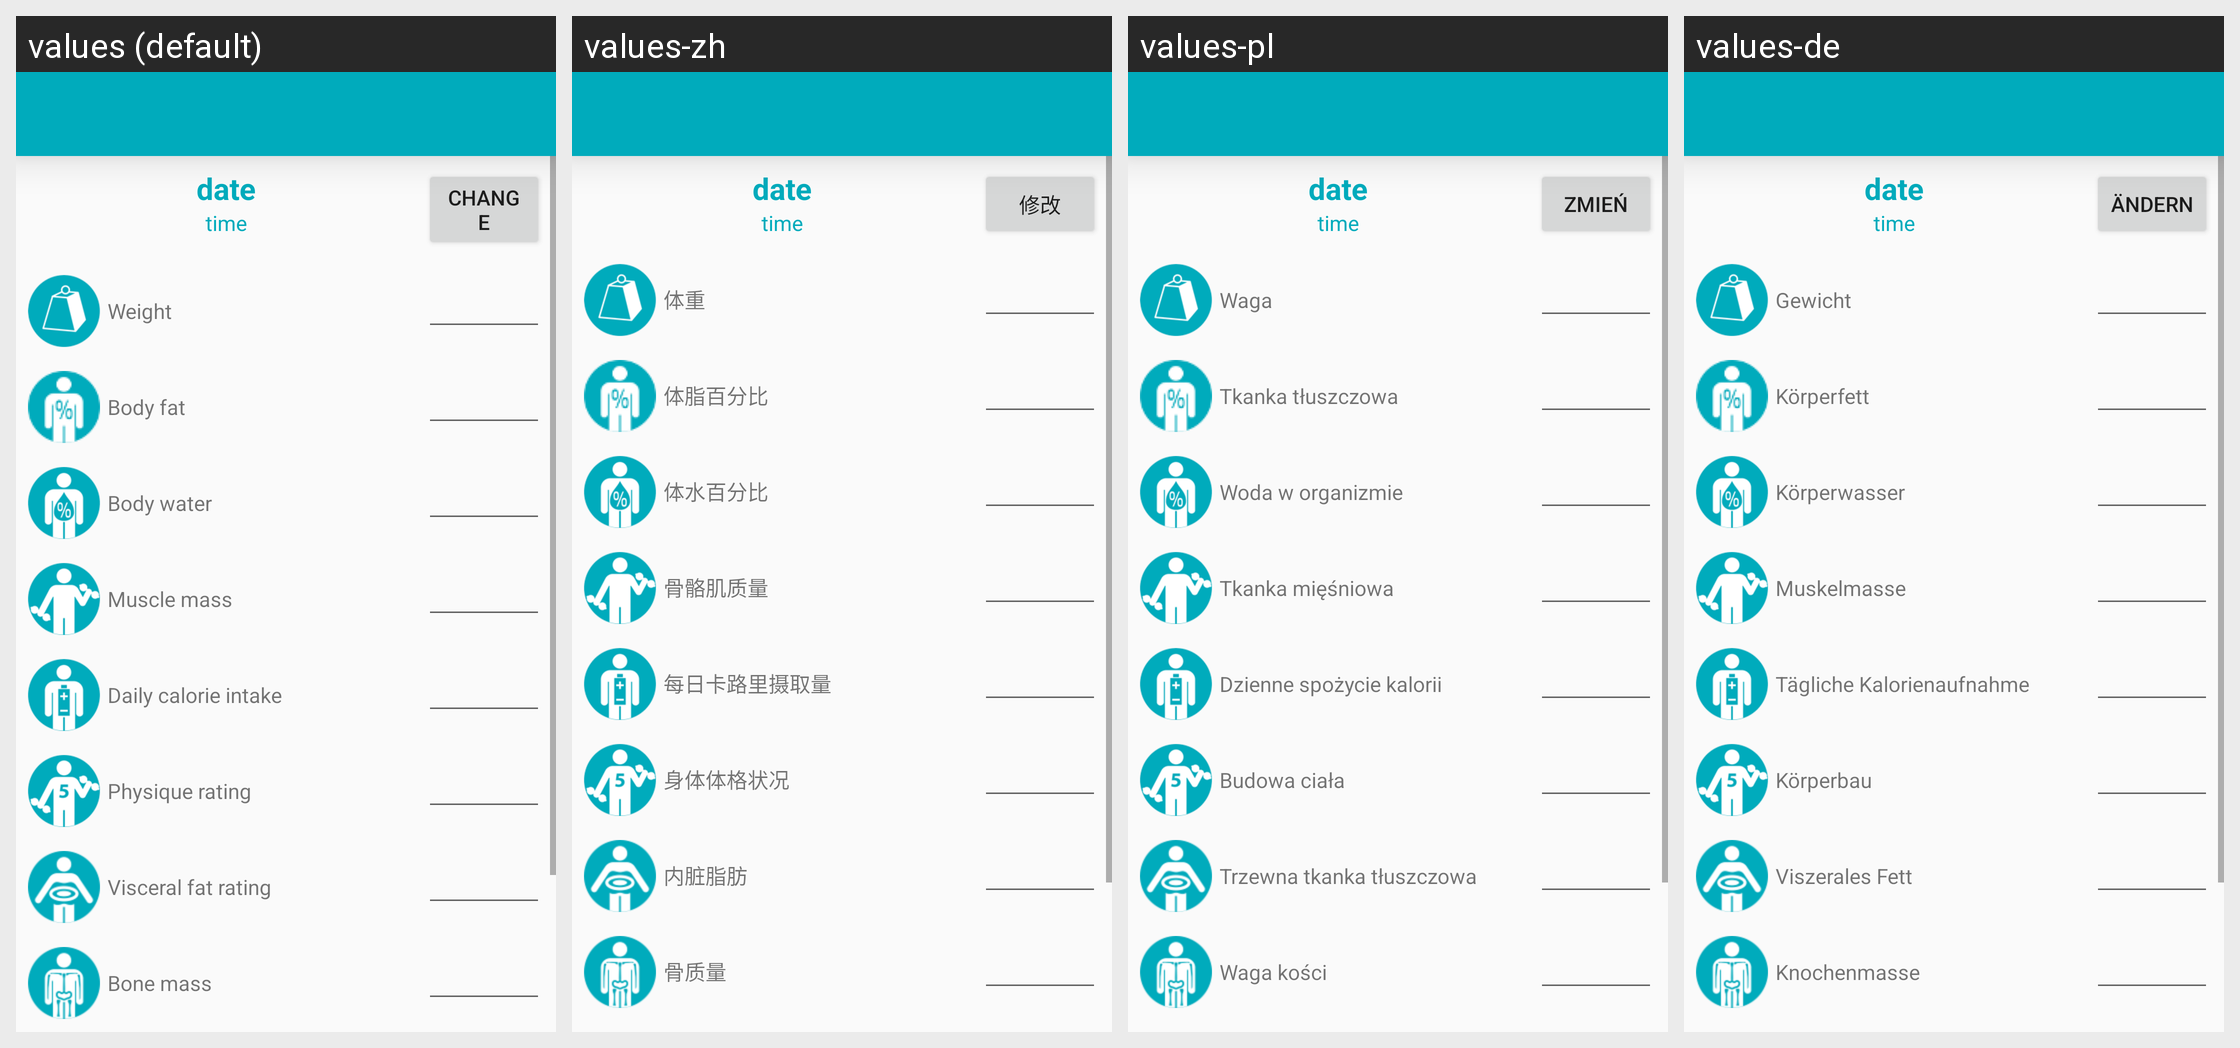

Strings drawn on this Android screen and how each of the app's shown locales translates them:
Android screen res/layout/edit_measurement.xml rendered under 4 locales, left to right: values (default), values-zh, values-pl, values-de. Device: Nexus 5 (rendered at 1080×1920; each locale shown at half size, 540×960, under a caption strip naming it); theme Theme.WeightLogger.
Other locales in the repository, not shown: values-ca, values-cs, values-en-rUS, values-es, values-fr, values-it, values-iw, values-ja, values-nl, values-ru, values-sv, values-uk.
Strings drawn on this screen, with the default value and each locale's value (text and hints the layout hard-codes, and strings that could not be matched under every locale, appear in the picture but are not listed):

change
  values: Change
  values-zh: 修改
  values-pl: Zmień
  values-de: Ändern

weight
  values: Weight
  values-zh: 体重
  values-pl: Waga
  values-de: Gewicht

body_fat
  values: Body fat
  values-zh: 体脂百分比
  values-pl: Tkanka tłuszczowa
  values-de: Körperfett

body_water
  values: Body water
  values-zh: 体水百分比
  values-pl: Woda w organizmie
  values-de: Körperwasser

muscle_mass
  values: Muscle mass
  values-zh: 骨骼肌质量
  values-pl: Tkanka mięśniowa
  values-de: Muskelmasse

daily_calorie_intake
  values: Daily calorie intake
  values-zh: 每日卡路里摄取量
  values-pl: Dzienne spożycie kalorii
  values-de: Tägliche Kalorienaufnahme

physique_rating
  values: Physique rating
  values-zh: 身体体格状况
  values-pl: Budowa ciała
  values-de: Körperbau

visceral_fat_rating
  values: Visceral fat rating
  values-zh: 内脏脂肪
  values-pl: Trzewna tkanka tłuszczowa
  values-de: Viszerales Fett

bone_mass
  values: Bone mass
  values-zh: 骨质量
  values-pl: Waga kości
  values-de: Knochenmasse
